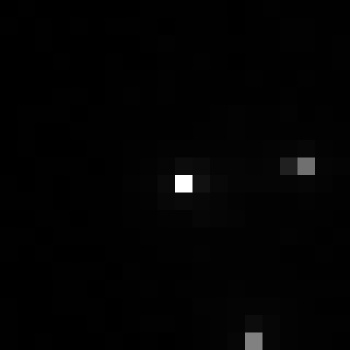

The data file committed next to this chart (first rows):
, xmin, ymin, lat, lon, area, perimeter, max_nanowatts, min_nanowatts, moonlight_illumination, clear_sky_confidence, mean_nanowatts
0, 853, 2929, -4.629, -4.629, 1.0, 0.0, 65.28, 0.1715, 11.81, 0.0, 0.9762
